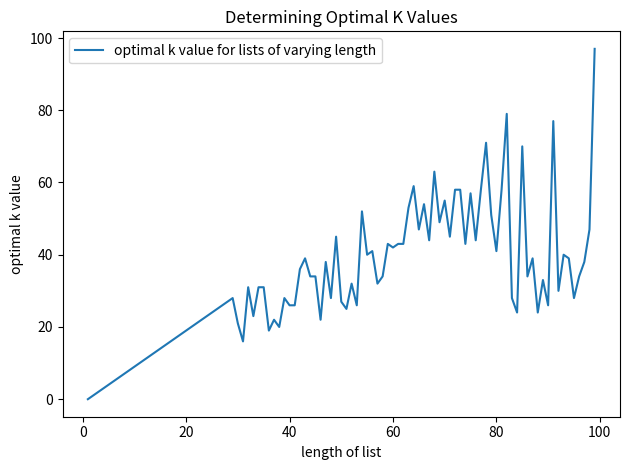

Write the Python code that produced this figure.
# This file is used to generate a graph that tells us the optimal k value to use
# in our hybrid timSort

import time
import random
import matplotlib.pyplot as plt


# https://www.geeksforgeeks.org/insertion-sort/
def insertionSort(arr):
    # Traverse through 1 to len(arr)
    for i in range(1, len(arr)):

        key = arr[i]

        # Move elements of arr[0..i-1], that are
        # greater than key, to one position ahead
        # of their current position
        j = i - 1
        while j >= 0 and key < arr[j]:
            arr[j + 1] = arr[j]
            j -= 1
        arr[j + 1] = key


# Python program for implementation of timSort heavily based on MergeSort and calls InsertionSort
# uses merge sort when length of array is > than k and insertion sort when 1<len(array)<=k
def timSort(arr, k):
    if len(arr) > 1 and len(arr) > k:

        # Finding the mid of the array
        mid = len(arr) // 2

        # Dividing the array elements
        L = arr[:mid]

        # into 2 halves
        R = arr[mid:]

        # Sorting the first half
        timSort(L, k)

        # Sorting the second half
        timSort(R, k)

        insertionSort(L)
        insertionSort(R)

        i = j = k = 0

        # Copy data to temp arrays L[] and R[]
        while i < len(L) and j < len(R):
            if L[i] <= R[j]:
                arr[k] = L[i]
                i += 1
            else:
                arr[k] = R[j]
                j += 1
            k += 1

        # Checking if any element was left
        while i < len(L):
            arr[k] = L[i]
            i += 1
            k += 1

        while j < len(R):
            arr[k] = R[j]
            j += 1
            k += 1

    elif len(arr) > 1:
        insertionSort(arr)


# determine optimal k
x_axis = []
optimal_k = []
for num in range(1, 100):
    data_all_hybrid = []
    for k in range(1, 100):
        if k <= num:
            data_to_avg_hybrid = []
            for i in range(50):
                data = random.sample(range(1, 100), num)
                start_time = time.time()
                timSort(data, k)
                data_to_avg_hybrid.append(time.time()-start_time)
            hybrid_sort_avg = sum(data_to_avg_hybrid) / len(data_to_avg_hybrid)
            data_all_hybrid.append(hybrid_sort_avg)

    min_value = min(data_all_hybrid)
    min_index = data_all_hybrid.index(min_value)
    optimal_k.append(min_index)

    x_axis.append(num)

plt.plot(x_axis, optimal_k, label="optimal k value for lists of varying length")

plt.title('Determining Optimal K Values')
plt.xlabel('length of list')
plt.ylabel('optimal k value')
plt.tight_layout()
plt.legend()
plt.show()
